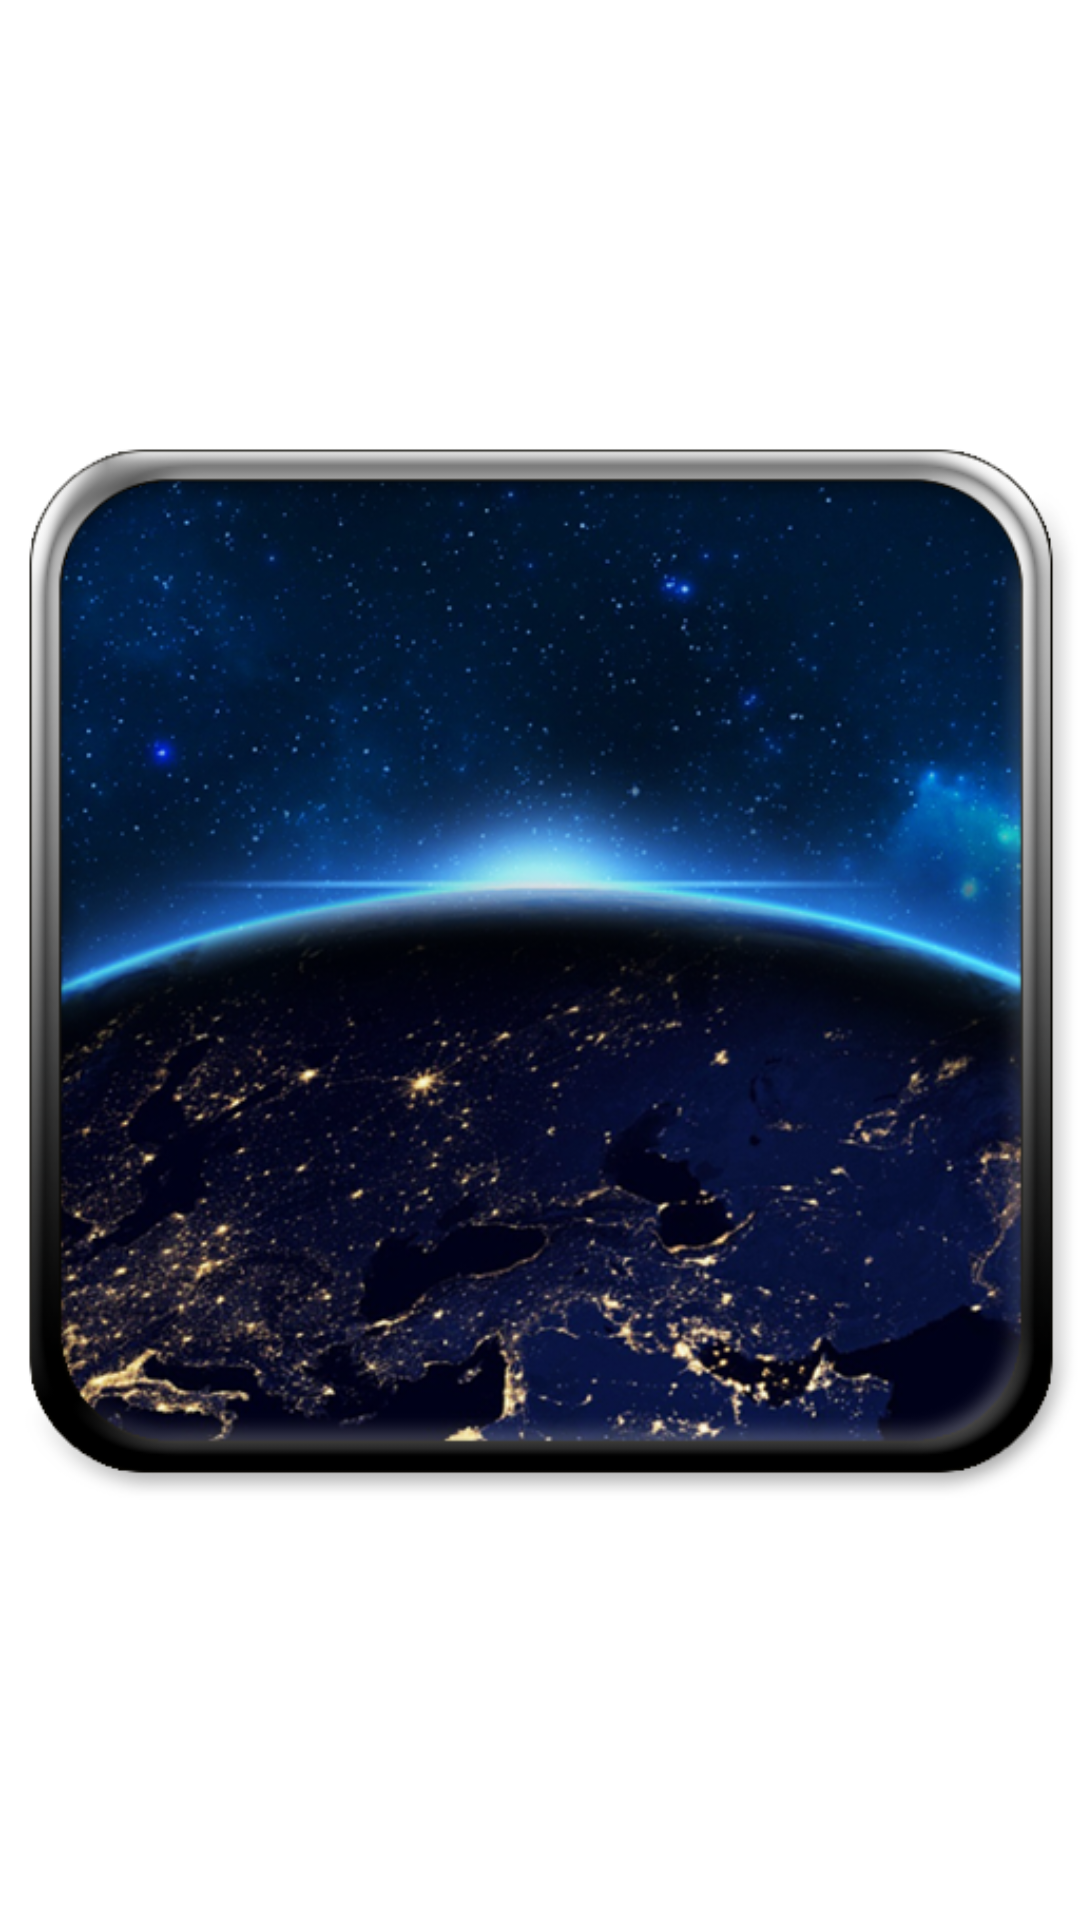

Layout XML and referenced resources for this Android screen:
<!-- AndroidManifest.xml: application theme android:Theme.Holo.Light.DarkActionBar -->
<!-- res/layout/layout_detail.xml -->
<?xml version="1.0" encoding="utf-8"?>
<LinearLayout xmlns:android="http://schemas.android.com/apk/res/android"
    android:layout_width="match_parent"
    android:layout_height="match_parent"
    android:orientation="vertical" >
    
    
    <ImageView 
        android:id="@+id/ivDetailImage"
        android:layout_height="fill_parent"
        android:layout_width="fill_parent"
        android:src="@drawable/ic_launcher"
        />

</LinearLayout>
<!-- resources referenced by this layout -->
<resources>
  <!-- drawable ic_launcher: png bitmap (drawable, 382271 bytes) -->
</resources>
